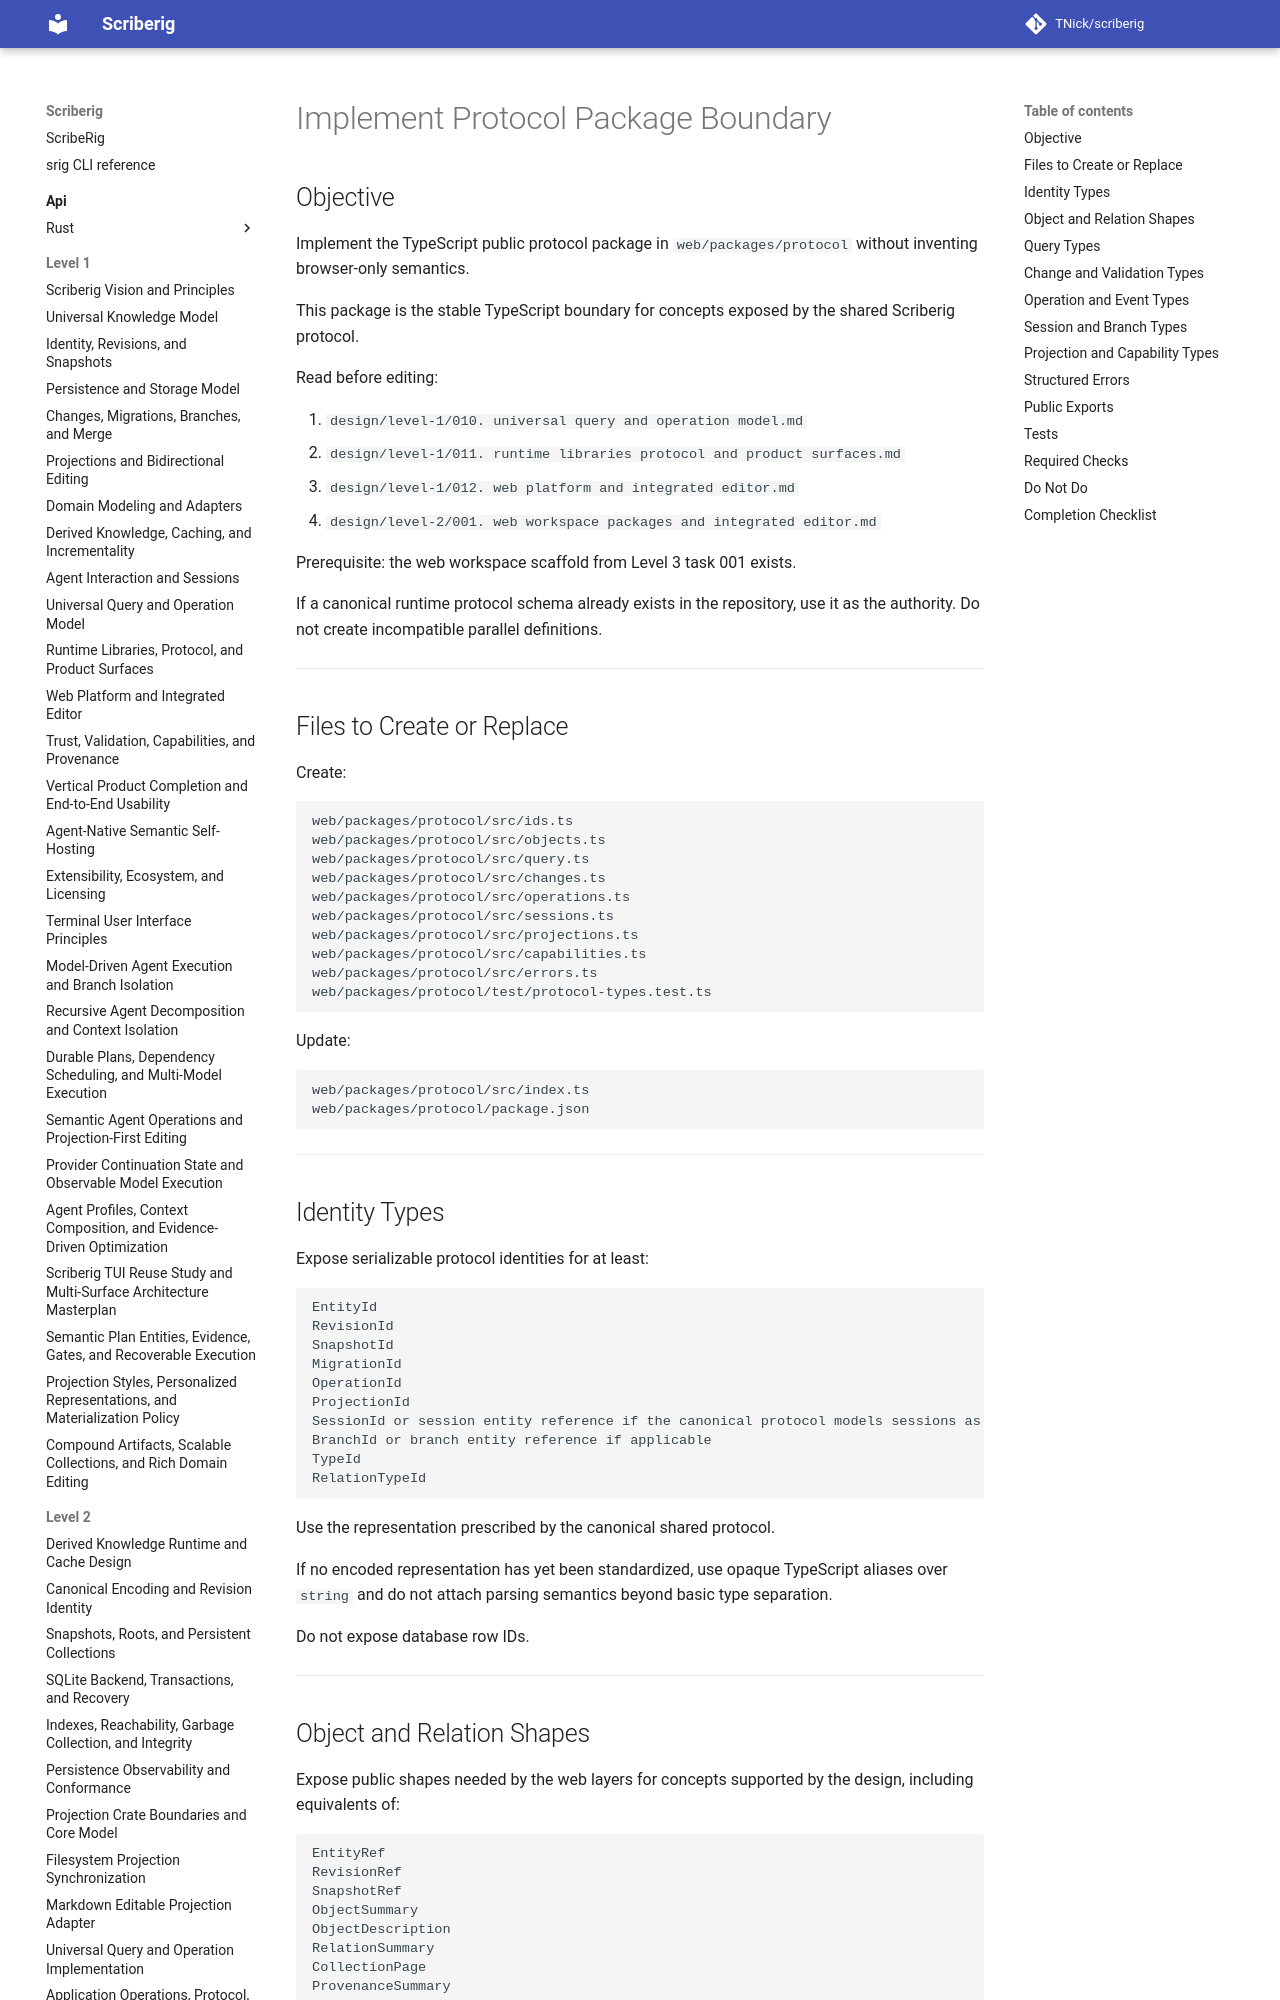

repository: TNick/scriberig · page: level-3/037. implement protocol package boundary/index.html · generator: mkdocs

# Implement Protocol Package Boundary

## Objective

Implement the TypeScript public protocol package in `web/packages/protocol` without inventing browser-only semantics.

This package is the stable TypeScript boundary for concepts exposed by the shared Scriberig protocol.

Read before editing:

1. `design/level-1/010. universal query and operation model.md`
2. `design/level-1/011. runtime libraries protocol and product surfaces.md`
3. `design/level-1/012. web platform and integrated editor.md`
4. `design/level-2/001. web workspace packages and integrated editor.md`

Prerequisite: the web workspace scaffold from Level 3 task 001 exists.

If a canonical runtime protocol schema already exists in the repository, use it as the authority. Do not create incompatible parallel definitions.

---
